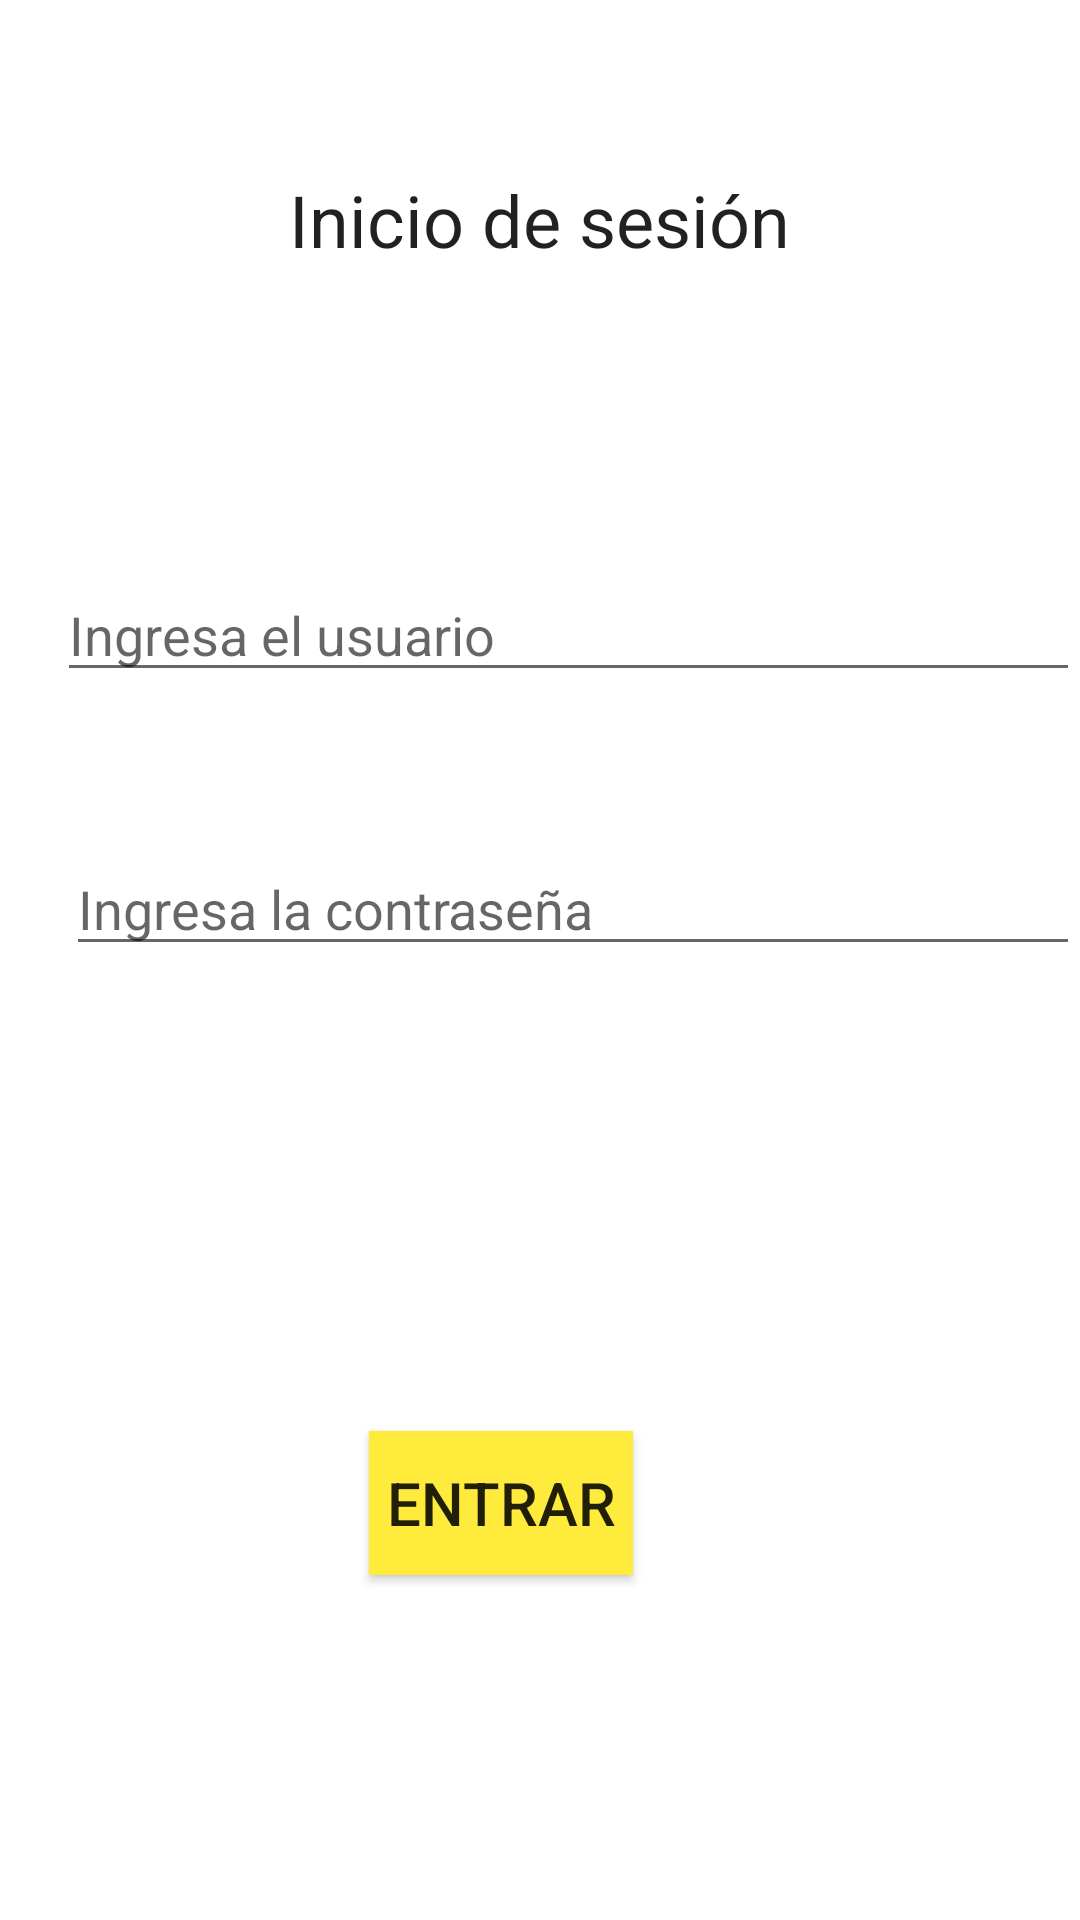

Write the Android layout XML for this screen, with the resource values it uses.
<!-- AndroidManifest.xml: application theme Theme.Examen -->
<!-- res/layout/activity_main.xml -->
<?xml version="1.0" encoding="utf-8"?>
<RelativeLayout xmlns:android="http://schemas.android.com/apk/res/android"    xmlns:app="http://schemas.android.com/apk/res-auto"
    xmlns:tools="http://schemas.android.com/tools"
    android:layout_width="match_parent"
    android:layout_height="match_parent"
    tools:context=".MainActivity">

    <TextView
        android:id="@+id/txvTittle"
        android:layout_width="wrap_content"
        android:layout_height="wrap_content"
        android:layout_alignParentTop="true"
        android:layout_centerHorizontal="true"
        android:layout_marginTop="57dp"
        android:text="Inicio de sesión"
        android:textAppearance="@style/TextAppearance.AppCompat.Large"
        android:textSize="24sp" />

    <EditText
        android:id="@+id/edtLogin"
        android:layout_width="371dp"
        android:layout_height="wrap_content"
        android:layout_below="@id/txvTittle"
        android:layout_alignParentStart="true"
        android:layout_marginStart="19dp"
        android:layout_marginTop="100dp"
        android:hint="Ingresa el usuario" />

    <EditText
        android:id="@+id/edtPassword"
        android:layout_width="368dp"
        android:layout_height="wrap_content"
        android:layout_below="@id/edtLogin"
        android:layout_alignParentStart="true"
        android:layout_marginStart="22dp"
        android:layout_marginTop="50dp"
        android:hint="Ingresa la contraseña"
        android:inputType="textPassword" />

    <Button
        android:id="@+id/btnEntrar"
        android:layout_width="wrap_content"
        android:layout_height="wrap_content"
        android:layout_below="@+id/edtPassword"
        android:layout_alignParentEnd="true"
        android:layout_centerHorizontal="true"
        android:layout_marginTop="155dp"
        android:layout_marginEnd="149dp"
        android:background="#FFEB3B"
        android:text="Entrar"
        android:textColorLink="#9C27B0"
        android:textSize="20sp" />

</RelativeLayout>
<!-- resources referenced by this layout -->
<resources>
  <style name="Theme.Examen" parent="Base.Theme.Examen" />
  <style name="Base.Theme.Examen" parent="Theme.MaterialComponents.DayNight.DarkActionBar">
          
          
      </style>
</resources>
